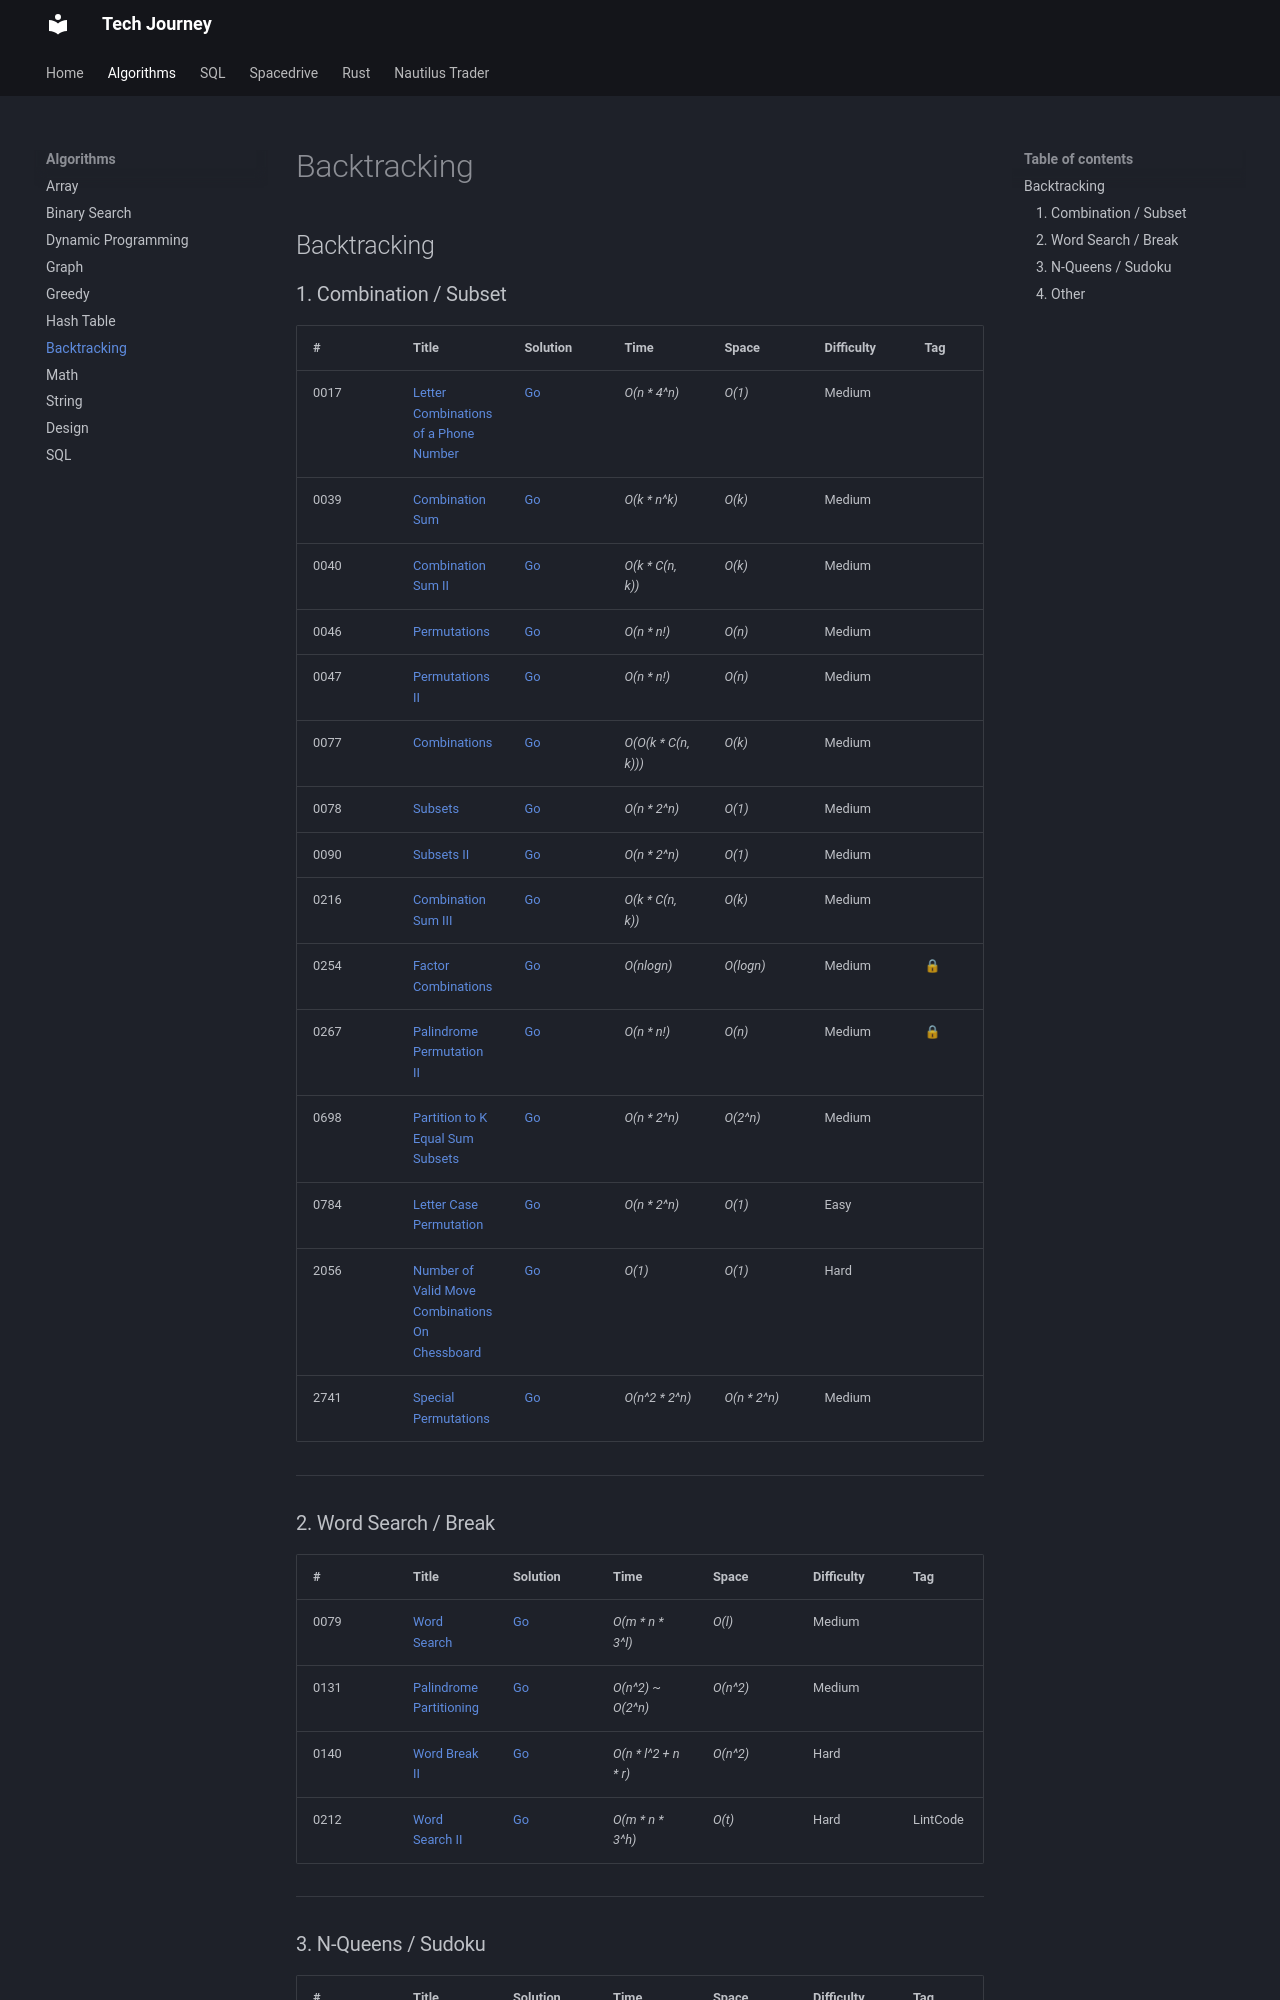

repository: hungknow/tech-journey · page: algorithm/backtracking/index.html · generator: mkdocs

## Backtracking

### 1. Combination / Subset

| # | Title | Solution | Time | Space | Difficulty | Tag | Note |
|-----|----------------|---------------|---------------|---------------|-------------|--------------|-----|
| 0017 | [Letter Combinations of a Phone Number](./problems/0017-letter-combinations-of-a-phone-number.md) | [Go](./golang/0017_letter_combinations_of_a_phone_number.go) | _O(n * 4^n)_ | _O(1)_ | Medium ||
| 0039 | [Combination Sum](./problems/0039-combination-sum.md) |  [Go](./golang/0039_combination_sum.go)| _O(k * n^k)_    | _O(k)_          | Medium         ||
| 0040 | [Combination Sum II](./problems/0040-combination-sum-ii.md) |  [Go](./golang/0040_combination_sum_ii.go)| _O(k * C(n, k))_| _O(k)_         | Medium         ||
| 0046 | [Permutations](./problems/0046-permutations.md) |  [Go](./golang/0046_permutations.go)| _O(n * n!)_         | _O(n)_          | Medium         ||
| 0047 | [Permutations II](./problems/0047-permutations-ii.md) |  [Go](./golang/0047_permutations_ii.go)| _O(n * n!)_   | _O(n)_          | Medium           ||
| 0077 | [Combinations](./problems/0077-combinations.md) | [Go](./golang/0077_combinations.go) | _O(O(k * C(n, k)))_ | _O(k)_           | Medium         ||
| 0078 | [Subsets](./problems/0078-subsets.md) | [Go](./golang/0078_subsets.go)    | _O(n * 2^n)_    | _O(1)_          | Medium         ||
| 0090 | [Subsets II](./problems/0090-subsets-ii.md) | [Go](./golang/0090_subsets_ii.go) | _O(n * 2^n)_    | _O(1)_          | Medium         ||
| 0216 | [Combination Sum III](./problems/0216-combination-sum-iii.md) | [Go](./golang/0216_combination_sum_iii.go) | _O(k * C(n, k))_    | _O(k)_          | Medium         ||
| 0254 | [Factor Combinations](./problems/0254-factor-combinations.md) | [Go](./golang/0254_factor_combinations.go)  | _O(nlogn)_ | _O(logn)_ | Medium         |🔒||
| 0267 | [Palindrome Permutation II](./problems/0267-palindrome-permutation-ii.md) | [Go](./golang/0267_palindrome_permutation_ii.go)  | _O(n * n!)_ |  _O(n)_ | Medium         |🔒||
| 0698 | [Partition to K Equal Sum Subsets](./problems/0698-partition-to-k-equal-sum-subsets.md) | [Go](./golang/0698_partition_to_k_equal_sum_subsets.go) | _O(n * 2^n)_ | _O(2^n)_ | Medium || DFS, DP, Memoization
| 0784 | [Letter Case Permutation](./problems/0784-letter-case-permutation.md) | [Go](./golang/0784_letter_case_permutation.go) | _O(n * 2^n)_    | _O(1)_          | Easy         ||
| 2056 | [Number of Valid Move Combinations On Chessboard](./problems/2056-number-of-valid-move-combinations-on-chessboard.md) | [Go](./golang/2056_number_of_valid_move_combinations_on_chessboard.go) | _O(1)_ | _O(1)_      | Hard         | | |
| 2741 | [Special Permutations](./problems/2741-special-permutations.md) | [Go](./golang/2741_special_permutations.go) | _O(n^2 * 2^n)_   | _O(n * 2^n)_        | Medium         | | Backtracking, Memoization

---

### 2. Word Search / Break

| # | Title | Solution | Time | Space | Difficulty | Tag | Note |
|-----|----------------|---------------|---------------|---------------|-------------|--------------|-----|
| 0079 | [Word Search](./problems/0079-word-search.md) | [Go](./golang/0079_word_search.go) | _O(m * n * 3^l)_ | _O(l)_ | Medium         ||
| 0131 | [Palindrome Partitioning](./problems/0131-palindrome-partitioning.md) |  [Go](./golang/0131_palindrome_partitioning.go)| _O(n^2)_ ~ _O(2^n)_ | _O(n^2)_ | Medium ||
| 0140 | [Word Break II](./problems/0140-word-break-ii.md) | [Go](./golang/0140_word_break_ii.go) |  _O(n * l^2 + n * r)_      | _O(n^2)_       | Hard           ||
| 0212 | [Word Search II](./problems/0212-word-search-ii.md) | [Go](./golang/0212_word_search_ii.go) | _O(m * n * 3^h)_ | _O(t)_  | Hard         | LintCode | Trie, DFS

---

### 3. N-Queens / Sudoku

| # | Title | Solution | Time | Space | Difficulty | Tag | Note |
|-----|----------------|---------------|---------------|---------------|-------------|--------------|-----|
| 0037 | [Sudoku Solver](./problems/0037-sudoku-solver.md) |  [Go](./golang/0037_sudoku_solver.go)| _O((9!)^9)_  | _O(1)_          | Hard           ||
| 0051 | [N-Queens](./problems/0051-n-queens.md) |  [Go](./golang/0051_n_queens.go)| _O(n^2 * n!)_         | _O(n)_          | Hard           ||
| 0052 | [N-Queens-II](./problems/0052-n-queens-ii.md) |  [Go](./golang/0052_n_queens_ii.go)| _O(n!)_        | _O(n)_          | Hard           ||

---
